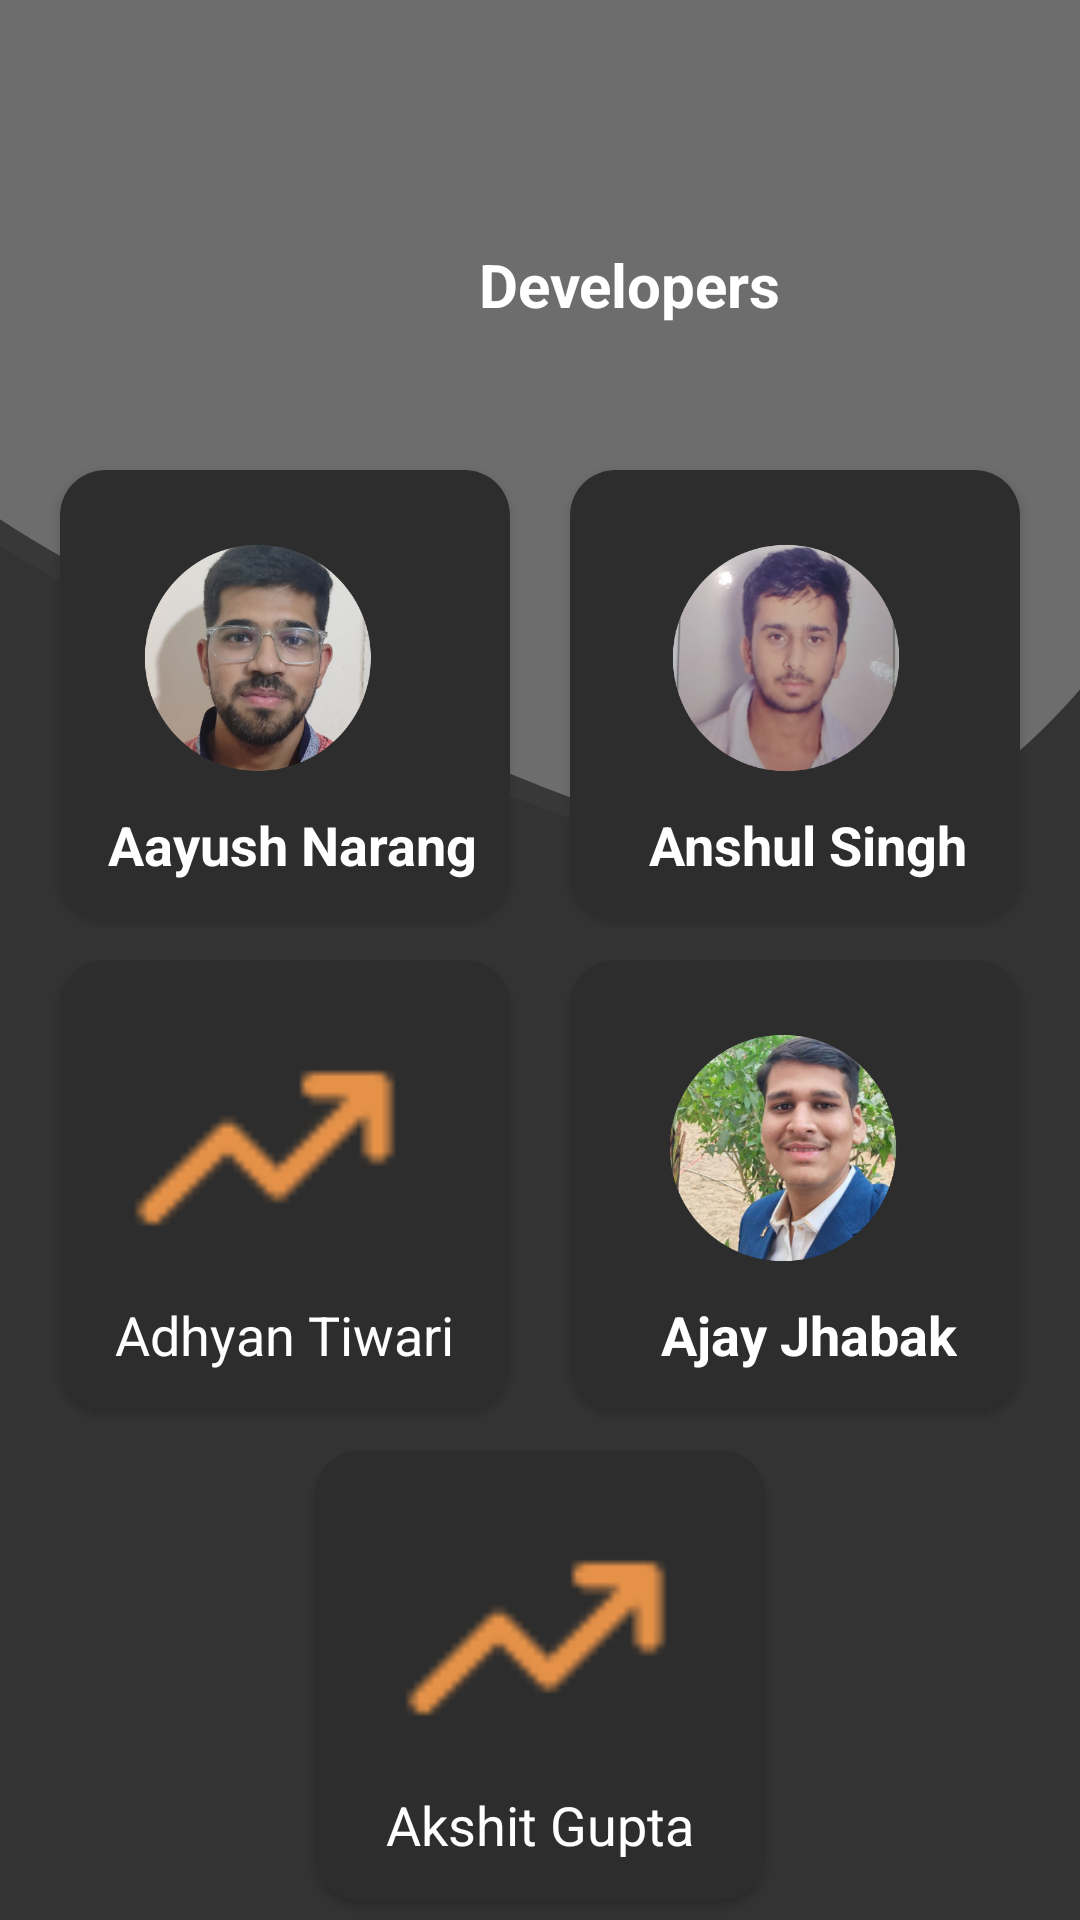

Produce the Android XML layout that renders to this screen, including the resource entries it uses.
<!-- AndroidManifest.xml: application theme Theme.CALCO -->
<!-- res/layout/activity_dev2.xml -->
<?xml version="1.0" encoding="utf-8"?>
<RelativeLayout xmlns:android="http://schemas.android.com/apk/res/android"
    xmlns:app="http://schemas.android.com/apk/res-auto"
    xmlns:tools="http://schemas.android.com/tools"
    android:layout_width="match_parent"
    android:layout_height="match_parent"
    android:background="@drawable/bg2"
    tools:context=".Dev2">
    <LinearLayout
        android:id="@+id/ll1"
        android:layout_width="wrap_content"
        android:gravity="center_vertical"
        android:layout_marginTop="60dp"
        android:layout_centerHorizontal="true"
        android:layout_height="70dp">

        <ImageView
            android:layout_width="50dp"
            android:layout_height="50dp"
            android:background="@drawable/developer" />

        <LinearLayout
            android:layout_width="match_parent"
            android:layout_height="wrap_content"
            android:orientation="vertical"
            android:layout_marginStart="10dp"
            android:layout_marginLeft="10dp">

            <TextView
                android:layout_width="wrap_content"
                android:layout_height="wrap_content"
                android:text="Developers"
                android:textColor="@color/white"
                android:textSize="20dp"
                android:textStyle="bold"
                android:typeface="sans" />

        </LinearLayout>
    </LinearLayout>
    <LinearLayout
        android:layout_below="@id/ll1"
        android:layout_marginTop="20dp"
        android:orientation="vertical"
        android:layout_width="match_parent"

        android:layout_height="wrap_content">

        <LinearLayout
            android:layout_width="match_parent"
            android:layout_height="wrap_content"
            android:gravity="center"
            android:layout_weight="1">

            <androidx.cardview.widget.CardView
                android:id="@+id/bmi"
                android:layout_width="150dp"
                android:layout_height="150dp"
                app:cardCornerRadius="15dp"
                android:layout_margin="10dp"
                app:cardBackgroundColor="#2D2D2D"
                >

                <LinearLayout
                    android:layout_width="wrap_content"
                    android:layout_height="wrap_content"
                    android:layout_gravity="center"

                    android:orientation="vertical">

                    <ImageView
                        android:layout_width="100dp"
                        android:layout_marginStart="5dp
"

                        android:layout_height="100dp"
                        android:background="@drawable/an" />

                    <TextView
                        android:layout_width="wrap_content"
                        android:layout_height="match_parent"
                        android:text= "Aayush Narang"
                        android:layout_marginStart="5dp"
                        android:textStyle="bold"
                        android:textColor="@color/white"

                        android:textSize="18sp"></TextView>


                </LinearLayout>


            </androidx.cardview.widget.CardView>

            <androidx.cardview.widget.CardView
                android:id="@+id/tc2"
                android:layout_width="150dp"
                android:layout_height="150dp"
                android:layout_margin="10dp"
                android:background="@drawable/bg2"
                app:cardBackgroundColor="#2D2D2D"
                app:cardCornerRadius="15dp">

                <LinearLayout
                    android:layout_width="wrap_content"
                    android:layout_height="wrap_content"
                    android:layout_gravity="center"
                    android:orientation="vertical">

                    <ImageView
                        android:layout_width="100dp"
                        android:layout_height="100dp"
                        android:layout_marginStart="5dp"
                        android:background="@drawable/asc" />

                    <TextView
                        android:layout_width="wrap_content"
                        android:layout_height="match_parent"
                        android:layout_marginStart="5dp"
                        android:text=" Anshul Singh"
                        android:textColor="@color/white"
                        android:textSize="18sp"
                        android:textStyle="bold"></TextView>


                </LinearLayout>


            </androidx.cardview.widget.CardView>


        </LinearLayout>
        <LinearLayout
            android:layout_width="match_parent"
            android:layout_height="wrap_content"

            android:gravity="center"
            android:layout_weight="1">
            <androidx.cardview.widget.CardView
                android:layout_width="150dp"
                android:layout_height="150dp"
                android:layout_margin="10dp"
                app:cardCornerRadius="15dp"
                app:cardBackgroundColor="#2D2D2D">

                <LinearLayout
                    android:layout_width="wrap_content"
                    android:orientation="vertical"
                    android:layout_gravity="center"
                    android:layout_height="wrap_content">
                    <ImageView
                        android:layout_width="100dp"
                        android:layout_height="100dp"
                        android:background="@drawable/arrowgrowth"
                        />
                    <TextView
                        android:layout_width="wrap_content"
                        android:layout_height="match_parent"
                        android:text="Adhyan Tiwari"
                        android:textColor="@color/white"
                        android:textSize="18sp"></TextView>


                </LinearLayout>


            </androidx.cardview.widget.CardView>
            <androidx.cardview.widget.CardView
                android:layout_width="150dp"
                android:layout_height="150dp"
                android:layout_margin="10dp"
                app:cardCornerRadius="15dp"
                app:cardBackgroundColor="#2D2D2D">

                <LinearLayout
                    android:layout_width="wrap_content"
                    android:orientation="vertical"
                    android:layout_gravity="center"
                    android:layout_height="wrap_content">
                    <ImageView
                        android:layout_width="100dp"
                        android:layout_height="100dp"

                        android:background="@drawable/aj"
                        />
                    <TextView
                        android:layout_width="wrap_content"
                        android:layout_height="match_parent"
                        android:layout_marginStart="5dp"
                        android:text=" Ajay Jhabak"
                        android:textStyle="bold"
                        android:textColor="@color/white"
                        android:textSize="18sp"></TextView>


                </LinearLayout>


            </androidx.cardview.widget.CardView>
        </LinearLayout>

        <LinearLayout
            android:layout_width="match_parent"
            android:layout_height="wrap_content"
            android:layout_weight="1"
            android:gravity="center">

            <androidx.cardview.widget.CardView
                android:layout_width="150dp"
                android:layout_height="150dp"

                android:layout_margin="10dp"
                app:cardBackgroundColor="#2D2D2D"
                app:cardCornerRadius="15dp">

                <LinearLayout
                    android:layout_width="wrap_content"
                    android:layout_height="wrap_content"
                    android:layout_gravity="center"
                    android:orientation="vertical">

                    <ImageView
                        android:layout_width="100dp"

                        android:layout_height="100dp"
                        android:background="@drawable/arrowgrowth" />

                    <TextView
                        android:layout_width="wrap_content"
                        android:layout_height="match_parent"
                        android:text="Akshit Gupta"
                        android:textColor="@color/white"
                        android:textSize="18sp"></TextView>


                </LinearLayout>


            </androidx.cardview.widget.CardView>





        </LinearLayout>

    </LinearLayout>


</RelativeLayout>
<!-- resources referenced by this layout -->
<resources>
  <color name="white">#FFFFFFFF</color>
  <!-- drawable aj: png bitmap (drawable, 223956 bytes) -->
  <!-- drawable an: png bitmap (drawable, 140949 bytes) -->
  <!-- drawable arrowgrowth: png bitmap (drawable, 488 bytes) -->
  <!-- drawable asc: png bitmap (drawable, 115750 bytes) -->
  <!-- drawable bg2: png bitmap (drawable, 22829 bytes) -->
  <style name="Theme.CALCO" parent="Theme.MaterialComponents.DayNight.NoActionBar">
          
          <item name="colorPrimary">#6D6D6D</item>
          <item name="colorPrimaryVariant">#6D6D6D</item>
          <item name="colorOnPrimary">@color/white</item>
          
          <item name="colorSecondary">@color/teal_200</item>
          <item name="colorSecondaryVariant">@color/teal_700</item>
          <item name="colorOnSecondary">@color/black</item>
          
          <item name="android:statusBarColor" tools:targetApi="l">?attr/colorPrimaryVariant</item>
          
      </style>
  <color name="teal_200">#FF03DAC5</color>
  <color name="teal_700">#FF018786</color>
  <color name="black">#FF000000</color>
</resources>
